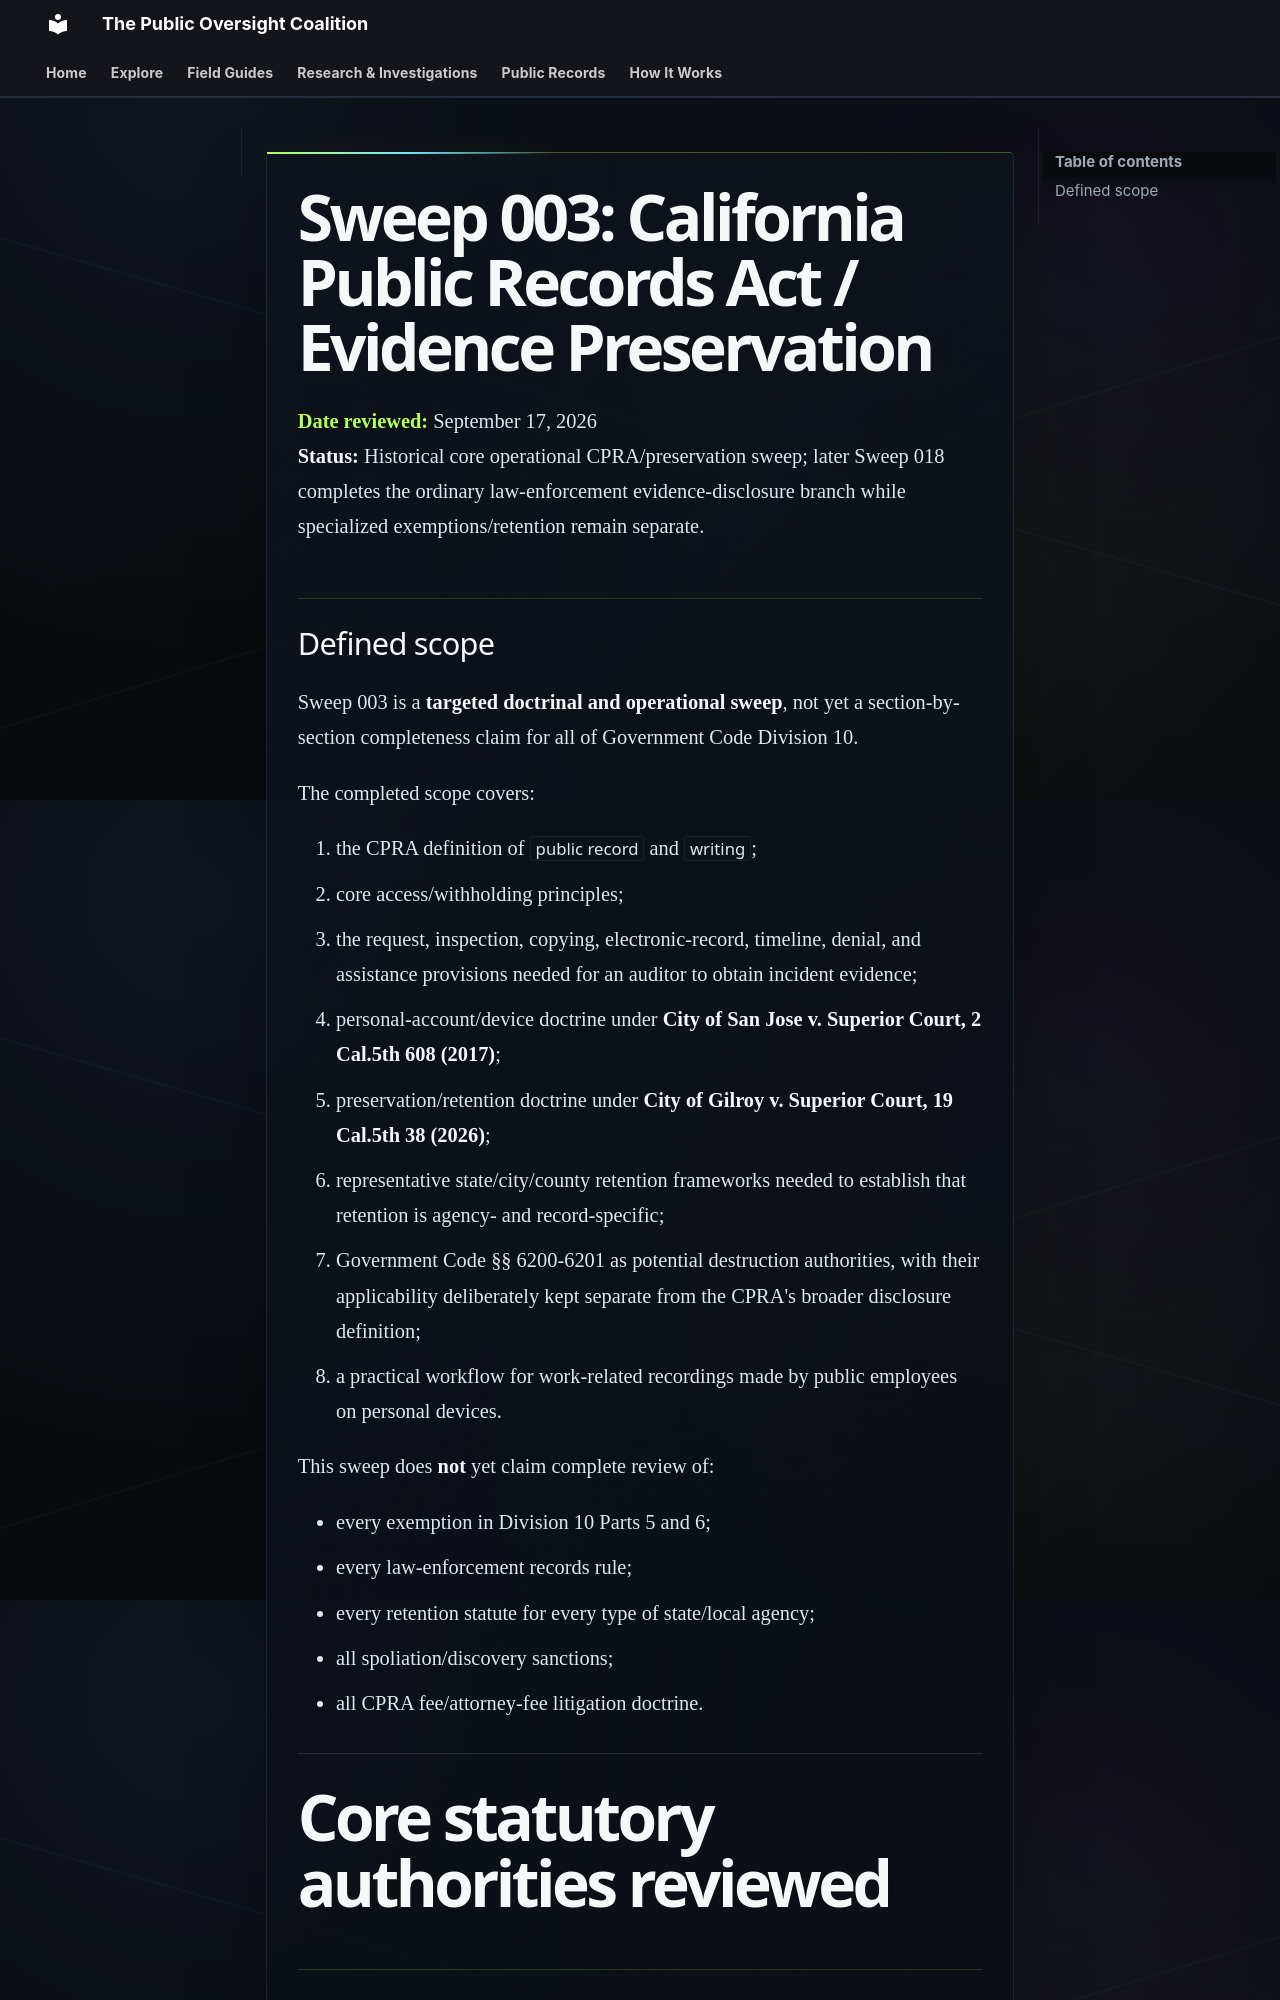

repository: PublicOversightCoalition/1A-Field-Guide-Site · page: research/SWEEP-003-CPRA-EVIDENCE-PRESERVATION/index.html · generator: mkdocs

# Sweep 003: California Public Records Act / Evidence Preservation

**Date reviewed:** September 17, 2026  
**Status:** Historical core operational CPRA/preservation sweep; later Sweep 018 completes the ordinary law-enforcement evidence-disclosure branch while specialized exemptions/retention remain separate.

## Defined scope

Sweep 003 is a **targeted doctrinal and operational sweep**, not yet a section-by-section completeness claim for all of Government Code Division 10.

The completed scope covers:

1. the CPRA definition of `public record` and `writing`;
2. core access/withholding principles;
3. the request, inspection, copying, electronic-record, timeline, denial, and assistance provisions needed for an auditor to obtain incident evidence;
4. personal-account/device doctrine under **City of San Jose v. Superior Court, 2 Cal.5th 608 (2017)**;
5. preservation/retention doctrine under **City of Gilroy v. Superior Court, 19 Cal.5th 38 (2026)**;
6. representative state/city/county retention frameworks needed to establish that retention is agency- and record-specific;
7. Government Code §§ 6200-6201 as potential destruction authorities, with their applicability deliberately kept separate from the CPRA's broader disclosure definition;
8. a practical workflow for work-related recordings made by public employees on personal devices.

This sweep does **not** yet claim complete review of:

- every exemption in Division 10 Parts 5 and 6;
- every law-enforcement records rule;
- every retention statute for every type of state/local agency;
- all spoliation/discovery sanctions;
- all CPRA fee/attorney-fee litigation doctrine.

---

# Core statutory authorities reviewed
